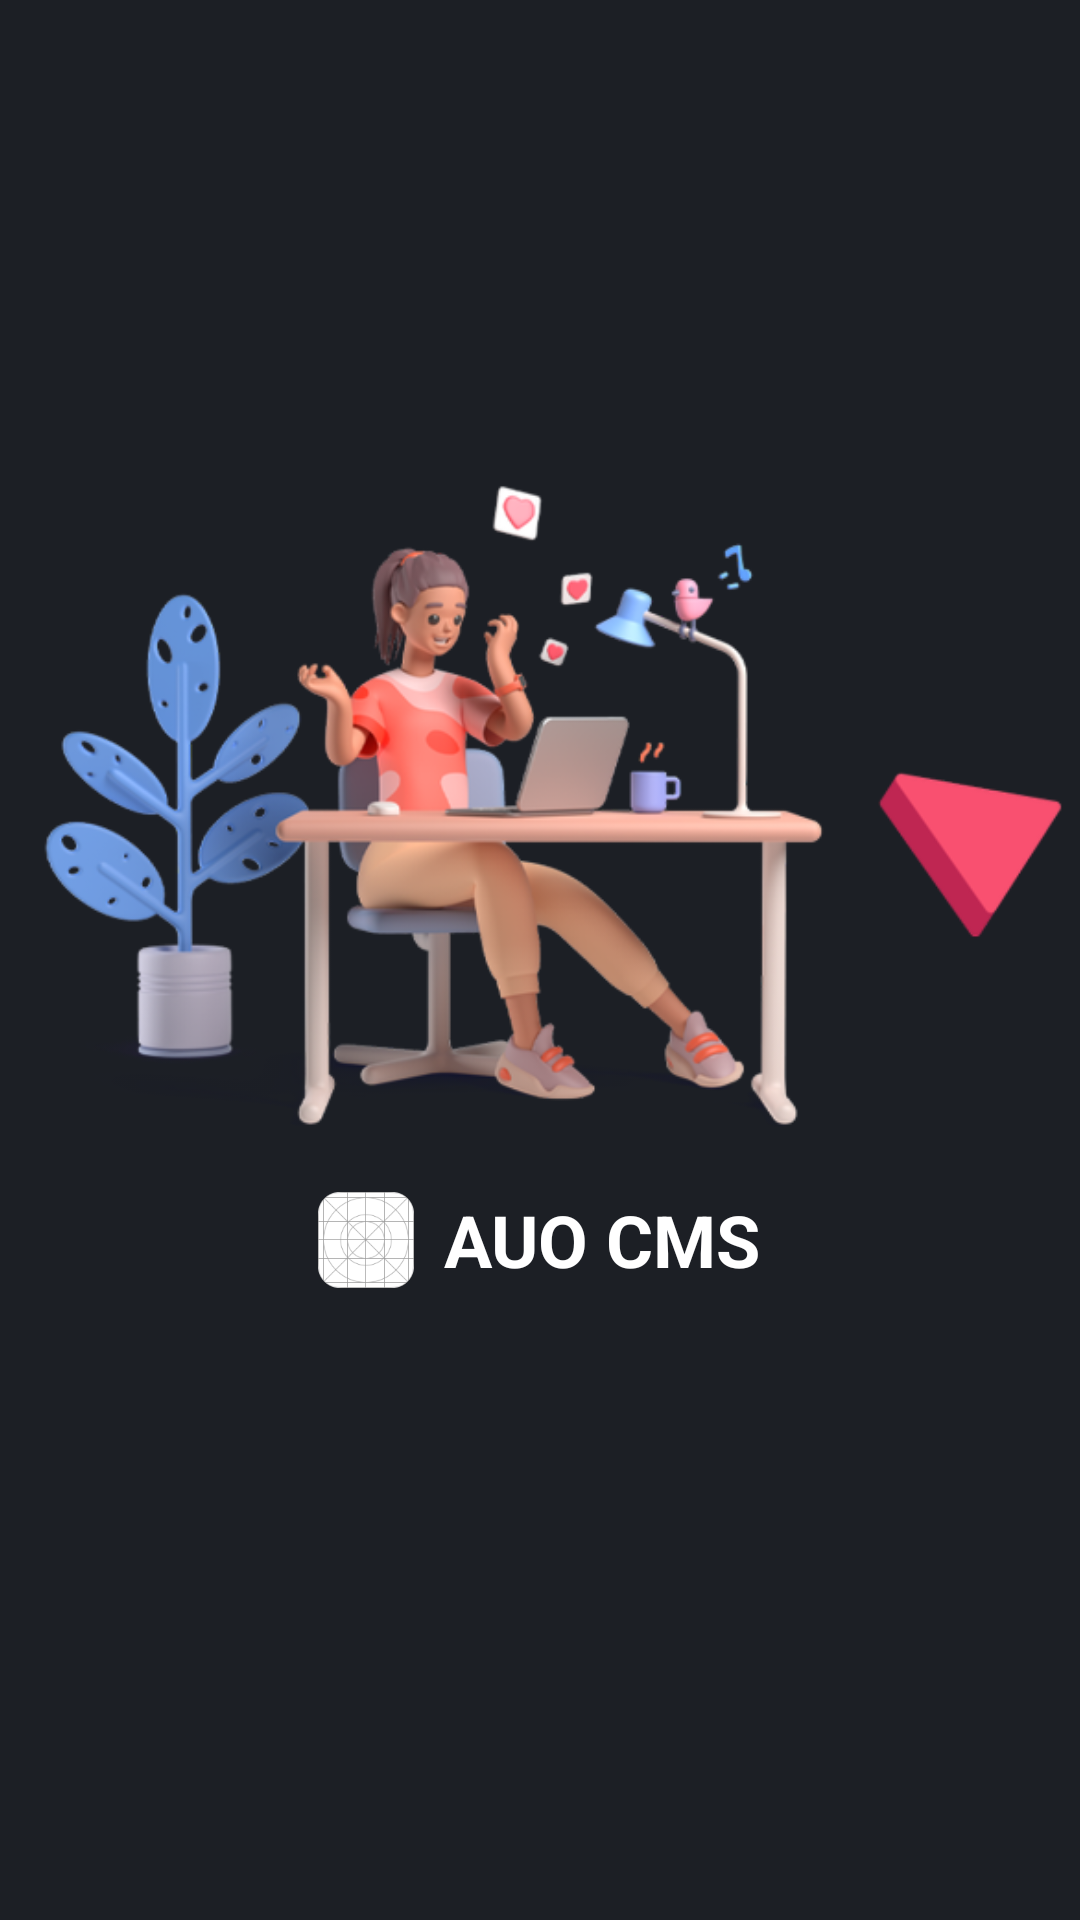

Produce the Android XML layout that renders to this screen, including the resource entries it uses.
<!-- AndroidManifest.xml: application theme Theme.CMSApp -->
<!-- res/layout/fragment_welcome.xml -->
<?xml version="1.0" encoding="utf-8"?>
<androidx.constraintlayout.widget.ConstraintLayout xmlns:android="http://schemas.android.com/apk/res/android"
    xmlns:app="http://schemas.android.com/apk/res-auto"
    xmlns:tools="http://schemas.android.com/tools"
    android:layout_width="match_parent"
    android:layout_height="match_parent"
    android:background="@color/AUOPrimaryDark">

    <ImageView
        android:id="@+id/fragment_welcome_logo"
        android:layout_width="match_parent"
        android:layout_height="wrap_content"
        android:layout_marginBottom="100dp"
        android:adjustViewBounds="true"
        android:src="@mipmap/ic_login_logo"
        app:layout_constraintTop_toTopOf="parent"
        app:layout_constraintBottom_toBottomOf="parent" />


    <LinearLayout
        android:layout_width="match_parent"
        android:layout_height="50dp"
        android:orientation="horizontal"
        app:layout_constraintTop_toBottomOf="@id/fragment_welcome_logo"
        android:gravity="center" >

        <ImageView
            android:layout_width="32dp"
            android:layout_height="32dp"
            android:src="@mipmap/ic_auo_cms_logo"
            />

        <TextView
            android:layout_width="wrap_content"
            android:layout_height="wrap_content"
            android:layout_marginLeft="10dp"
            android:gravity="center"
            android:text="@string/app_name"
            android:textColor="@color/white"
            android:textSize="24sp"
            android:textStyle="bold"
            />

    </LinearLayout>


</androidx.constraintlayout.widget.ConstraintLayout>
<!-- resources referenced by this layout -->
<resources>
  <color name="AUOPrimaryDark">#1C1F25</color>
  <color name="white">#FFFFFFFF</color>
  <!-- mipmap ic_auo_cms_logo: png bitmap (mipmap-hdpi, 2137 bytes) -->
  <!-- mipmap ic_login_logo: png bitmap (mipmap-hdpi, 54185 bytes) -->
  <string name="app_name">AUO CMS</string>
  <style name="Theme.CMSApp" parent="Theme.MaterialComponents.DayNight.DarkActionBar">
          
          <item name="colorPrimary">@color/AUOPrimary</item>
          <item name="colorPrimaryVariant">@color/AUOPrimaryDark</item>
          <item name="colorOnPrimary">@color/white</item>
          
          <item name="colorSecondary">@color/AUOSecondary</item>
          <item name="colorSecondaryVariant">@color/AUOPrimaryDark</item>
          <item name="colorOnSecondary">@color/black</item>
          
          <item name="android:statusBarColor">?attr/colorPrimaryVariant</item>
          
          <item name="snackbarStyle">@style/MySnackBarStyle</item>
      </style>
  <color name="AUOPrimary">#20232A</color>
  <color name="AUOSecondary">#1790A9</color>
  <color name="black">#FF000000</color>
  <style name="MySnackBarStyle" parent="Widget.MaterialComponents.Snackbar">
          <item name="android:background">@color/AUOPrimary</item>
      </style>
</resources>
